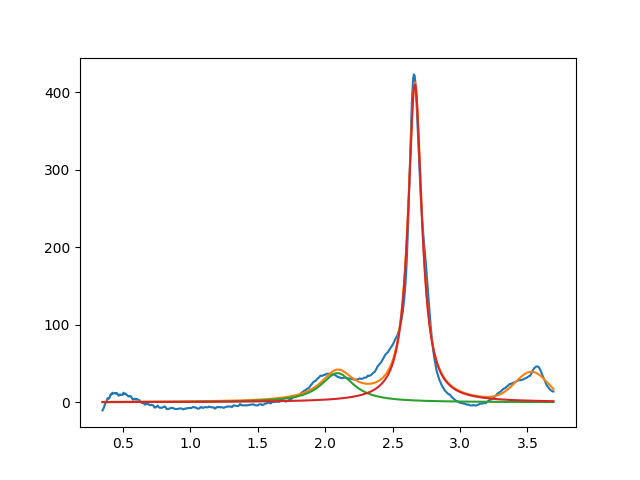

The table this chart was drawn from, first rows:
2.091251942458655311e+00, 3.768418773721383275e+01, 2.999999999999999334e-01, 2.630114363180302207e-27
2.665565396316036839e+00, 4.108971223398307302e+02, 1.225410860429143600e-01, 4.081715892539935019e-26
3.531401774661000470e+00, 3.694802962103558741e+01, 2.874846199551958081e-01, 9.999999999999998890e-01
